Run: headless pygame with SDL's dummy video driver; simulated clock (each Clock.tick advances the game by its frame time, no real sleeping); random seed 0; keys injected as events and as key.get_pressed() state; no mouse input.
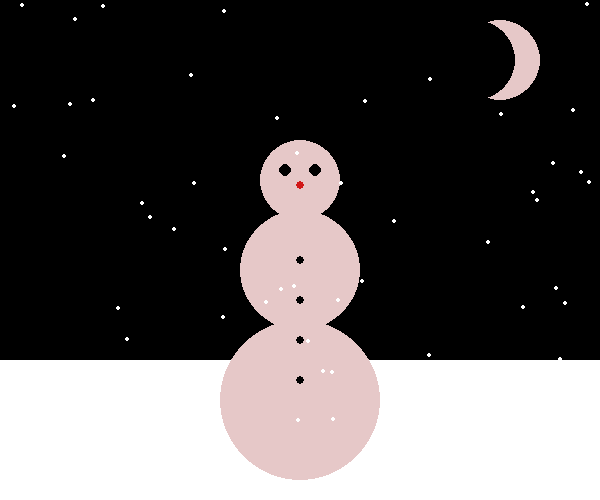
Frame 1 of 4 · flips 1–60 · no input
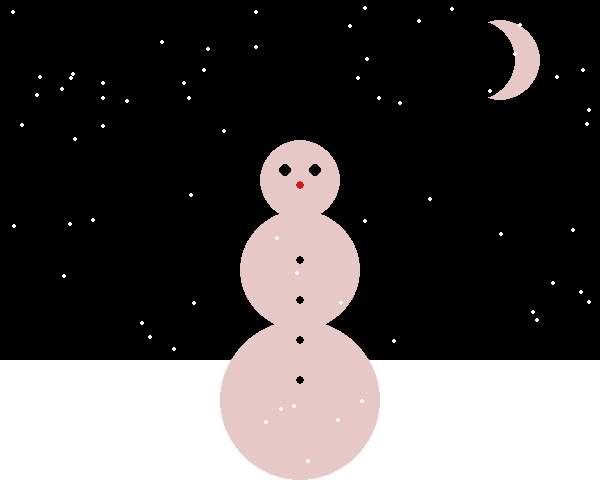
Frame 2 of 4 · flips 61–180 · tapped SPACE, RETURN · held RIGHT (→), D
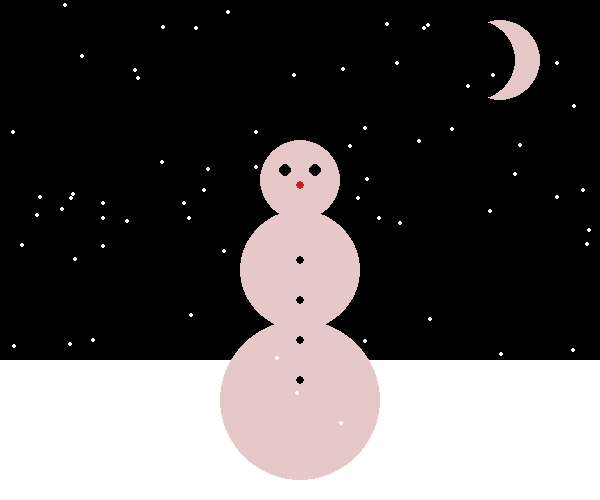
Frame 3 of 4 · flips 181–300 · held DOWN (↓), S
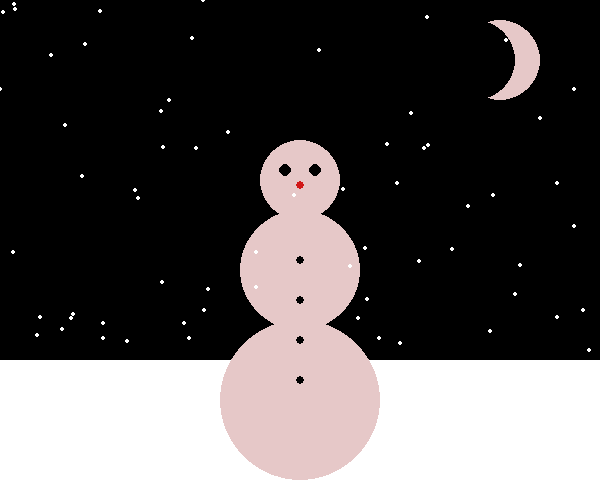
Frame 4 of 4 · flips 301–420 · held LEFT (←), A, UP (↑), W

The pygame program that drew these frames:

# Import a libraries of functions called 'pygame' and 'random'
import pygame as pg
import random as rd

# Initialize the game engine
pg.init()


# Create  ground space
class Ground:

    def __init__(self):
        
        # Create work space
        # Definind the colors work space we will use in RGB format
        self.color_black = (0, 0, 0)

        # Size visible window
        self.width_window = 600
        self.height_window = 500
        self.size_screen = (self.width_window, self.height_window)

        # Create a visible space
        self.screen = pg.display.set_mode(self.size_screen)
        pg.display.set_caption("--- My Snowman ---")
        self.screen.fill(self.color_black)
      
        # Definind the colors ground we will use in RGB format
        self.color_white = (255, 255, 255)

        # Coordinates of the origin of the ground
        self.x = 0
        self.y = 360

        # Dimensions the ground
        self.width = 600
        self.height = 140
        self.ground = (self.x, self.y, self.width, self.height)

    # Draw ground
    def draw_ground(self):

        pg.draw.rect(self.screen, self.color_white, self.ground)
       
# Create Snowman
class Snowman(Ground):

    def __init__(self):

        Ground.__init__(self)
        
        # Definind the colors we will use in RGB format
        self.color_gray = (230, 200, 200)
        self.color_red = (209, 25, 25)
        # self.color_green = (0, 255, 0)

        # Dimensions body snowman
        self.size_lower_ball = 80 # starting value
        self.size_middle_ball = self.size_lower_ball - 20
        self.size_ball_head = self.size_lower_ball - 40

        # Coordinates body snowman
        self.x = 300
        self.y = 400
        self.coord_lower_ball = [self.x, self.y]
        self.coord_middle_ball = [self.x, self.y - 130]
        self.coord_ball_head = [self.x, self.y - 220]

        # Coordinates eyes snowman
        self.coord_right_eye = [self.x - 15, self.y - 230]
        self.coord_left_eye = [self.x + 15, self.y - 230]

        # Dimensions eyes snowman
        self.size_eyes = self.size_lower_ball - 74

        # Coordinates buttons
        self.coord_button1 = [self.x, self.y - 20]
        self.coord_button2 = [self.x, self.y - 60]
        self.coord_button3 = [self.x, self.y - 100]
        self.coord_button4 = [self.x, self.y - 140]

        # Dimensions buttons
        self.size_button = self.size_lower_ball - 76

        # Coordinates nose
        self.coord_nose = [self.x, self.y - 215]

        # Dimensions nose
        self.size_nose = self.size_lower_ball - 76
      
        # Coordinates and dimensions mouth

    # Draw body snowman
    def draw_body(self):
        
        Ground.draw_ground(self) 
        
        pg.draw.circle(self.screen, self.color_gray, self.coord_lower_ball, self.size_lower_ball)
        pg.draw.circle(self.screen, self.color_gray, self.coord_middle_ball, self.size_middle_ball)
        pg.draw.circle(self.screen, self.color_gray, self.coord_ball_head, self.size_ball_head)

    # Draw eyes
    def draw_eyes(self):
        pg.draw.circle(self.screen, self.color_black, self.coord_right_eye, self.size_eyes)
        pg.draw.circle(self.screen, self.color_black, self.coord_left_eye, self.size_eyes)

    # Draw buttons
    def draw_buttons(self):
        pg.draw.circle(self.screen, self.color_black, self.coord_button1, self.size_button)
        pg.draw.circle(self.screen, self.color_black, self.coord_button2, self.size_button)
        pg.draw.circle(self.screen, self.color_black, self.coord_button3, self.size_button)
        pg.draw.circle(self.screen, self.color_black, self.coord_button4, self.size_button)

    # Draw nose
    def draw_nose(self):

        pg.draw.circle(self.screen, self.color_red, self.coord_nose, self.size_nose)

        # Draw mouth
        # pg.draw.circle(self.screen, self.color_green, [250, 250], 40, 20)
        # pygame.draw.circle(screen, BLACK, [250, 250], 40, 10, draw_bottom_right=True

class Moon(Ground):

    def __init__(self):

        Ground.__init__(self)
        Snowman.__init__(self)

        self.color_gray = (230, 200, 200)   

        # Coordinates and dimensions snowman
        self.size_moon1 = [500, 60]
        self.size_moon2 = [475, 60]
        self.diameter_moon = 40
      

    def draw(self):
                    
        Snowman.draw_body(self)
        Snowman.draw_nose(self)
        Snowman.draw_buttons(self)
        Snowman.draw_eyes(self)
        
        pg.draw.circle(self.screen, self.color_gray, self.size_moon1, self.diameter_moon)
        pg.draw.circle(self.screen, self.color_black, self.size_moon2, self.diameter_moon)

class Snow(Ground):   

    def __init__(self):

        Ground.__init__(self)
        Moon.__init__(self)

        self.color_white = (255, 255, 255)

        self.clock = pg.time.Clock()
        self.snow_list = []   
        
        for self.i in range(80):
            self.x = rd.randrange(0, 600)
            self.y = rd.randrange(0, 500)

            self.snow_list.append([self.x, self.y])
    
       
    def draw(self):          
                 
            self.screen.fill(self.color_black)   

            Moon.draw(self)      
                
            for i in range(len(self.snow_list)):

                pg.draw.circle(self.screen, self.color_white, self.snow_list[i], 2)

                self.snow_list[i][1] += 1

                if  self.snow_list[i][1] > 500:
                    self.y = rd.randrange(-50, -10)
                    self.snow_list[i][1] = self.y
                    self.x = rd.randrange(0, 600)
                    self.snow_list[i][0] = self.x

            self.clock.tick(20)

# Launches all processes
class Manager:

    def __init__(self):
 
        Snow.__init__(self)       
        self.done = False  

    def launch(self):
        # The loop runs until the close button is pressed.
        while not self.done:
            for event in pg.event.get():
                if event.type == pg.QUIT:
                    self.done = True

            Snow.draw(self)
            pg.display.flip()
        
run = Manager()
run.launch()

        
                  
